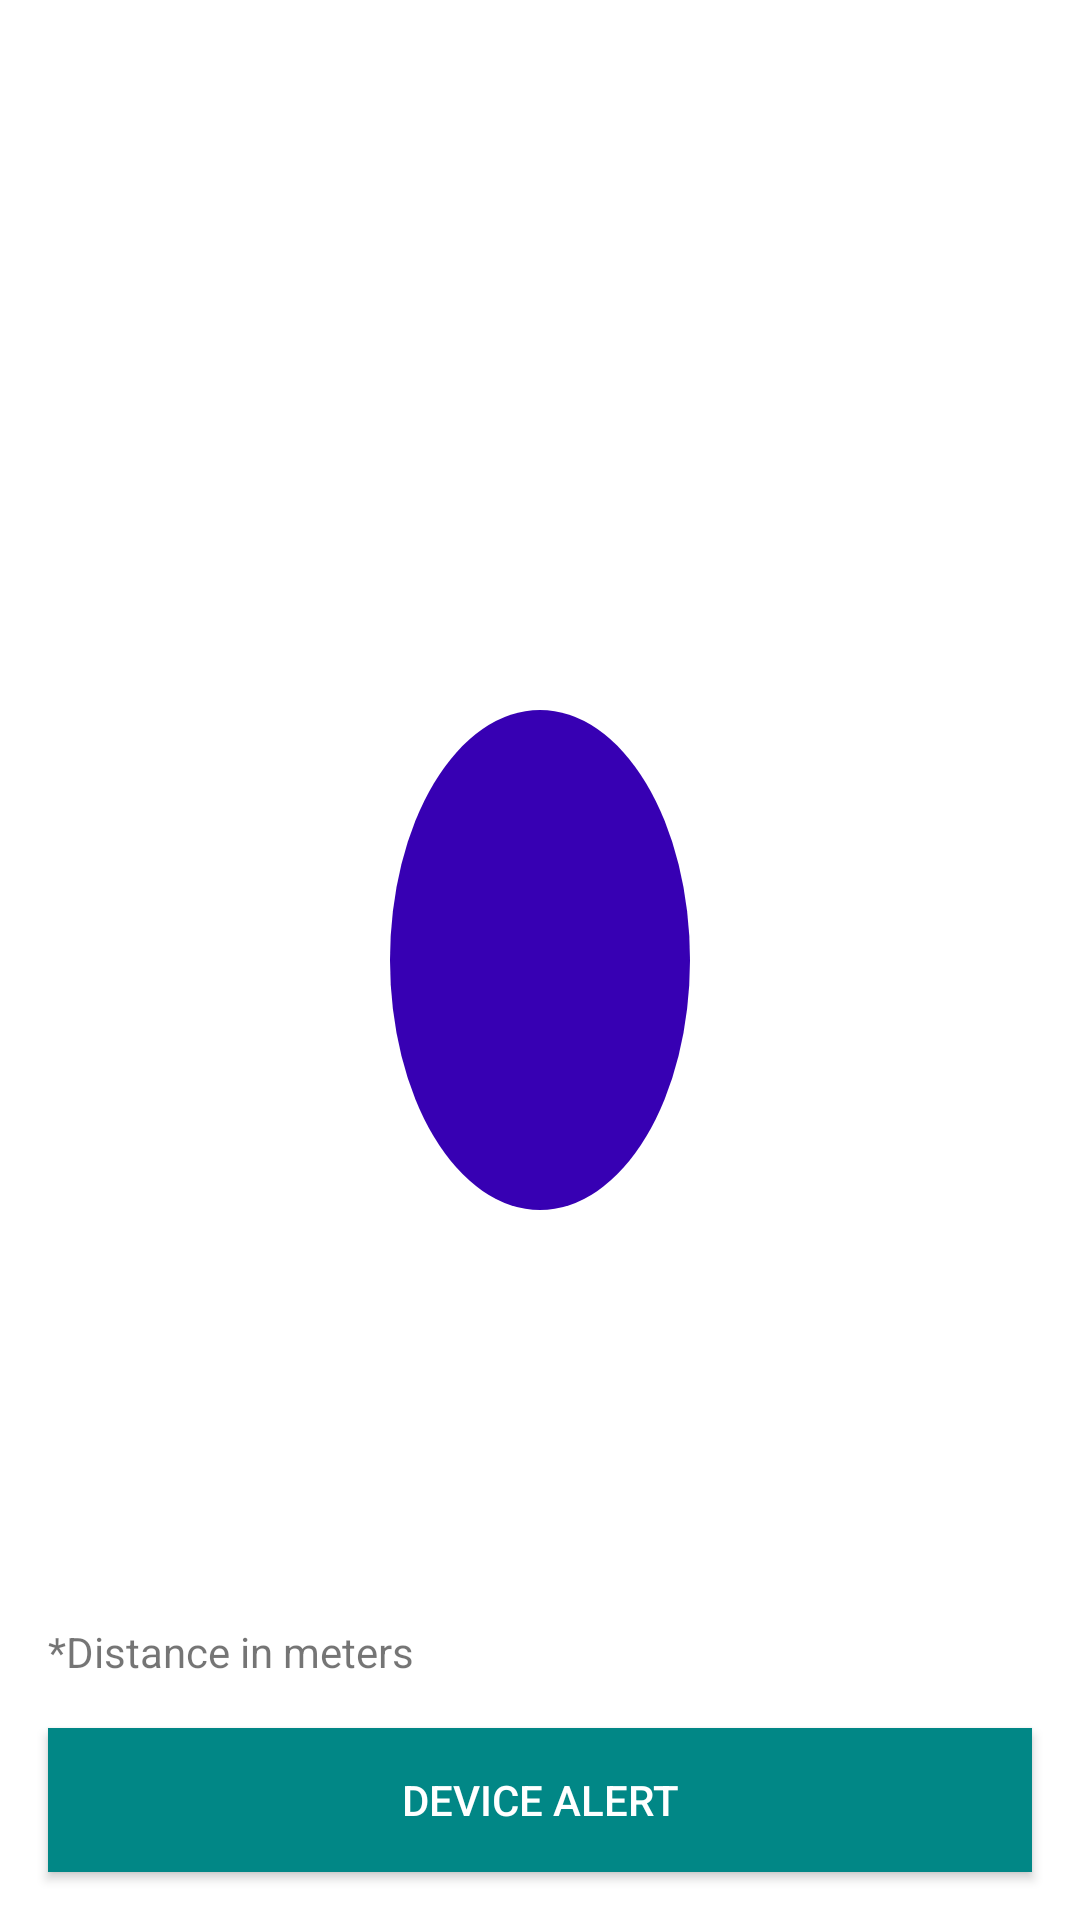

Write the Android layout XML for this screen, with the resource values it uses.
<!-- AndroidManifest.xml: application theme Theme.ITagBluetoothLowEnergy -->
<!-- res/layout/fragment_device_manager.xml -->
<?xml version="1.0" encoding="utf-8"?>
<layout xmlns:android="http://schemas.android.com/apk/res/android"
    xmlns:app="http://schemas.android.com/apk/res-auto"
    xmlns:tools="http://schemas.android.com/tools">

    <data>

    </data>

    <androidx.constraintlayout.widget.ConstraintLayout
        android:layout_width="match_parent"
        android:layout_height="match_parent"
        tools:context=".fragments.DeviceManagerFragment">

        <androidx.appcompat.widget.AppCompatTextView
            android:id="@+id/txtDistance"
            android:layout_width="wrap_content"
            android:layout_height="wrap_content"
            android:textColor="@color/white"
            android:textSize="50sp"
            android:background="@drawable/bg_circle"
            android:padding="50dp"
            app:layout_constraintBottom_toBottomOf="parent"
            app:layout_constraintEnd_toEndOf="parent"
            app:layout_constraintStart_toStartOf="parent"
            app:layout_constraintTop_toTopOf="parent"
            tools:text="-1m" />

        <androidx.appcompat.widget.AppCompatTextView
            android:id="@+id/txtObs"
            android:layout_width="wrap_content"
            android:layout_height="wrap_content"
            android:layout_margin="16dp"
            android:text="@string/distance_in_meters"
            app:layout_constraintBottom_toTopOf="@+id/btAlert"
            app:layout_constraintStart_toStartOf="parent" />

        <androidx.appcompat.widget.AppCompatButton
            android:id="@+id/btAlert"
            android:layout_width="match_parent"
            android:layout_height="wrap_content"
            android:layout_margin="16dp"
            android:text="@string/device_alert"
            android:background="@color/teal_700"
            android:textColor="@color/white"
            app:layout_constraintBottom_toBottomOf="parent"
            app:layout_constraintEnd_toEndOf="parent"
            app:layout_constraintStart_toStartOf="parent" />
    </androidx.constraintlayout.widget.ConstraintLayout>
</layout>
<!-- resources referenced by this layout -->
<resources>
  <!-- drawable bg_circle (drawable) -->
  <?xml version="1.0" encoding="utf-8"?>
  <shape android:shape="oval" xmlns:android="http://schemas.android.com/apk/res/android">
      <solid android:color="@color/purple_700"/>
      <corners android:radius="70dp"/>
  </shape>
  <string name="device_alert">Device Alert</string>
  <string name="distance_in_meters">*Distance in meters</string>
  <style name="Theme.ITagBluetoothLowEnergy" parent="Theme.MaterialComponents.DayNight.DarkActionBar">
          
          <item name="colorPrimary">@color/purple_500</item>
          <item name="colorPrimaryVariant">@color/purple_700</item>
          <item name="colorOnPrimary">@color/white</item>
          
          <item name="colorSecondary">@color/teal_200</item>
          <item name="colorSecondaryVariant">@color/teal_700</item>
          <item name="colorOnSecondary">@color/black</item>
          
          <item name="android:statusBarColor" tools:targetApi="l">?attr/colorPrimaryVariant</item>
          
      </style>
  <!-- not gathered from this repository: default colours our renderer supplied (Android Studio template values) -->
  <color name="purple_500">#FF6200EE</color>
  <color name="purple_700">#FF3700B3</color>
  <color name="teal_200">#FF03DAC5</color>
  <color name="teal_700">#FF018786</color>
  <color name="black">#FF000000</color>
  <color name="white">#FFFFFFFF</color>
</resources>
